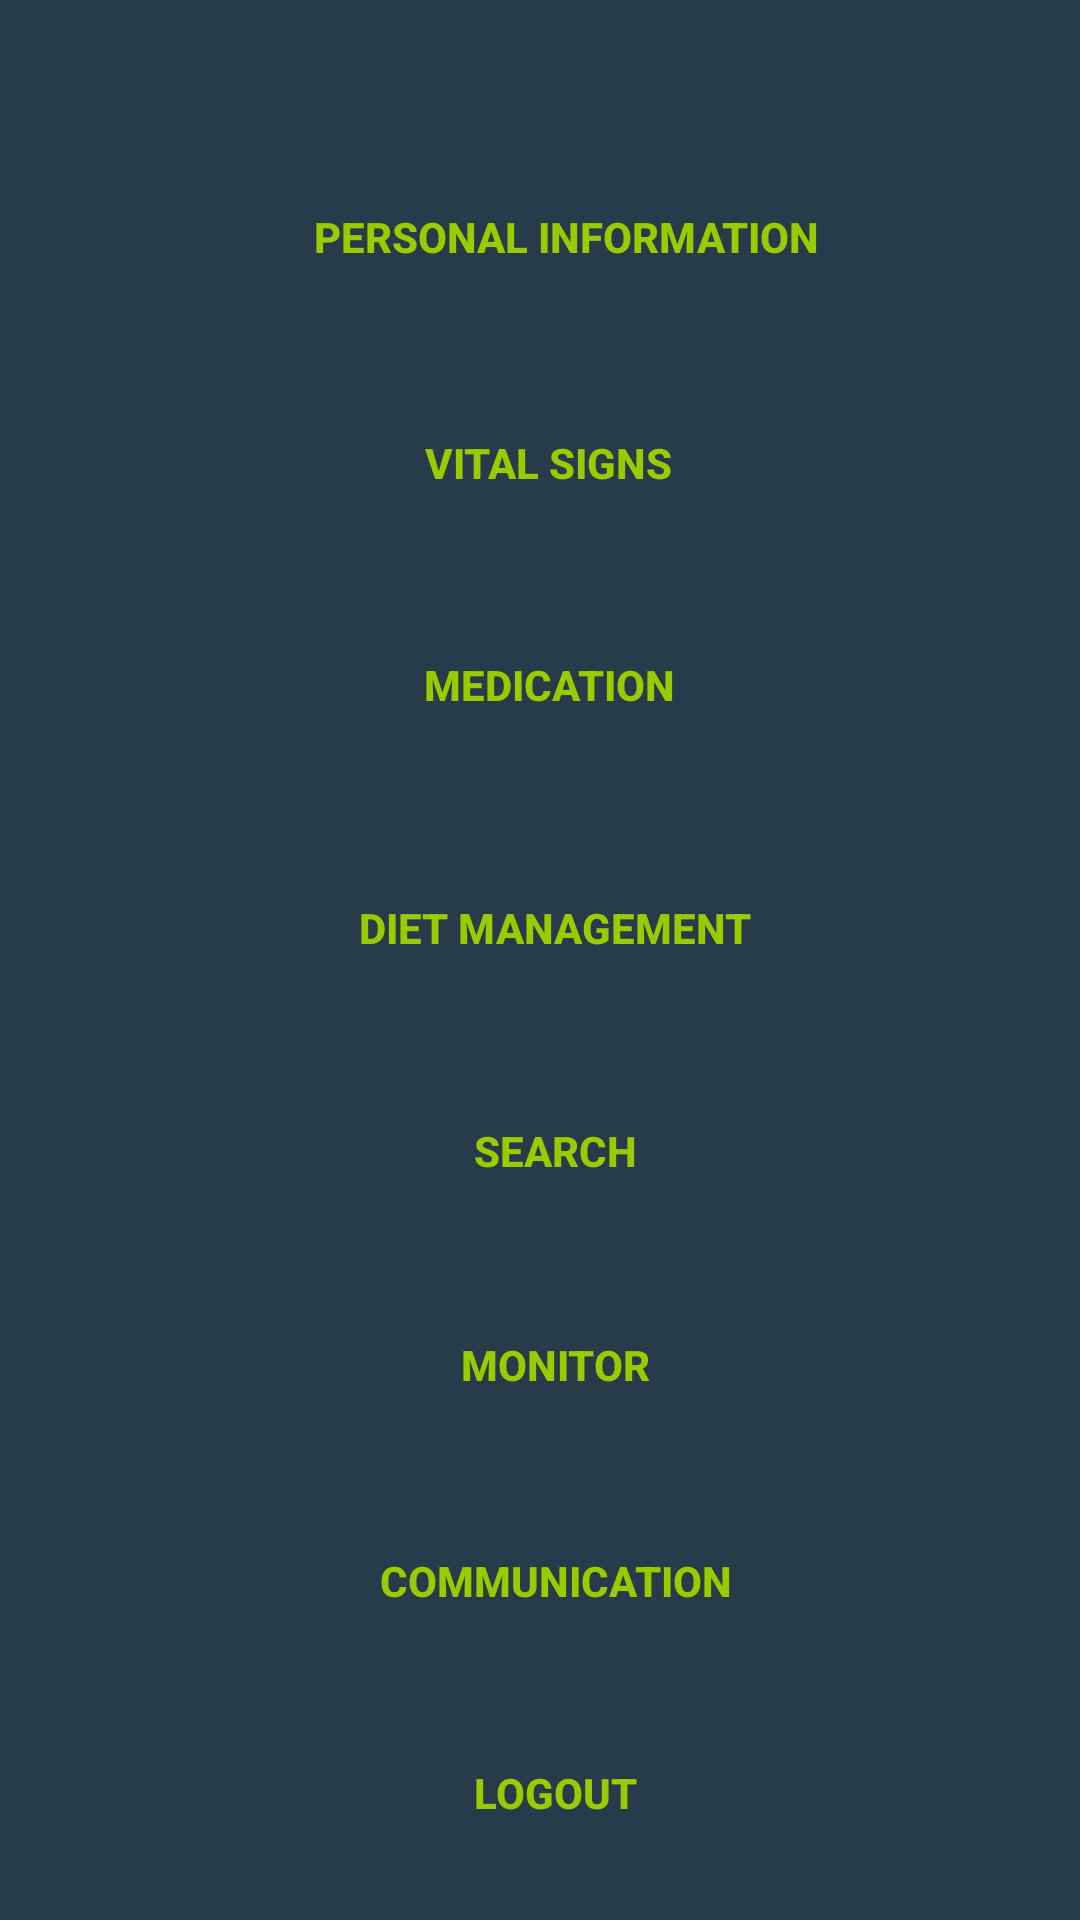

This screen was rendered from an Android layout file. Write that file and the resources it references.
<!-- AndroidManifest.xml: application theme Theme.SoulCare -->
<!-- res/layout/activity_home.xml -->
<?xml version="1.0" encoding="utf-8"?>
<androidx.constraintlayout.widget.ConstraintLayout xmlns:android="http://schemas.android.com/apk/res/android"
    xmlns:app="http://schemas.android.com/apk/res-auto"
    xmlns:tools="http://schemas.android.com/tools"
    android:layout_width="match_parent"
    android:layout_height="match_parent"
    tools:context=".Home"
    android:background="#263C4A">

    <TextView
        android:id="@+id/textView"
        android:layout_width="wrap_content"
        android:layout_height="wrap_content"
        android:text=""
        tools:ignore="MissingConstraints"
        tools:layout_editor_absoluteX="163dp"
        tools:layout_editor_absoluteY="33dp" />

    <Button
        android:id="@+id/Info"
        android:layout_width="250dp"
        android:layout_height="wrap_content"
        android:text="Personal Information"
        android:textColor="@android:color/holo_green_light"
        android:textStyle="bold"
        app:layout_constraintBottom_toBottomOf="parent"
        app:layout_constraintEnd_toEndOf="parent"
        app:layout_constraintHorizontal_bias="0.58"
        app:layout_constraintStart_toStartOf="parent"
        app:layout_constraintTop_toTopOf="parent"
        app:layout_constraintVertical_bias="0.093"
        tools:ignore="MissingConstraints"
        android:background="@drawable/aa"/>

    <Button
        android:id="@+id/Vital"
        android:layout_width="250dp"
        android:layout_height="wrap_content"
        android:text="Vital Signs"
        android:textColor="@android:color/holo_green_light"
        android:textStyle="bold"
        app:layout_constraintBottom_toBottomOf="parent"
        app:layout_constraintEnd_toEndOf="parent"
        app:layout_constraintHorizontal_bias="0.524"
        app:layout_constraintStart_toStartOf="parent"
        app:layout_constraintTop_toBottomOf="@id/Info"
        app:layout_constraintVertical_bias="0.056"
        tools:ignore="MissingConstraints"
        android:background="@drawable/aa"/>

    <Button
        android:id="@+id/Medication"
        android:layout_width="250dp"
        android:layout_height="wrap_content"
        android:text="Medication"
        android:textColor="@android:color/holo_green_light"
        android:textStyle="bold"
        app:layout_constraintBottom_toBottomOf="parent"
        app:layout_constraintEnd_toEndOf="parent"
        app:layout_constraintHorizontal_bias="0.526"
        app:layout_constraintStart_toStartOf="parent"
        app:layout_constraintTop_toBottomOf="@+id/Info"
        app:layout_constraintVertical_bias="0.207"
        tools:ignore="MissingConstraints"
        android:background="@drawable/aa"/>

    <Button
        android:id="@+id/Diet"
        android:layout_width="250dp"
        android:layout_height="wrap_content"
        android:background="@drawable/aa"
        android:onClick="launchDiet"
        android:text="Diet Management"
        android:textColor="@android:color/holo_green_light"
        android:textStyle="bold"
        app:layout_constraintBottom_toBottomOf="parent"
        app:layout_constraintEnd_toEndOf="parent"
        app:layout_constraintHorizontal_bias="0.545"
        app:layout_constraintStart_toStartOf="parent"
        app:layout_constraintTop_toBottomOf="@id/Medication"
        app:layout_constraintVertical_bias="0.097"
        tools:ignore="MissingConstraints" />

    <Button
        android:id="@+id/Search"
        android:layout_width="250dp"
        android:layout_height="wrap_content"
        android:text="Search"
        android:textColor="@android:color/holo_green_light"
        android:textStyle="bold"
        app:layout_constraintBottom_toBottomOf="parent"
        app:layout_constraintEnd_toEndOf="parent"
        app:layout_constraintHorizontal_bias="0.544"
        app:layout_constraintStart_toStartOf="parent"
        app:layout_constraintTop_toBottomOf="@id/Diet"
        app:layout_constraintVertical_bias="0.102"
        tools:ignore="MissingConstraints"
        android:background="@drawable/aa"/>

    <Button
        android:id="@+id/Monitor"
        android:layout_width="250dp"
        android:layout_height="wrap_content"
        android:text="Monitor"
        android:textColor="@android:color/holo_green_light"
        android:textStyle="bold"
        app:layout_constraintBottom_toBottomOf="parent"
        app:layout_constraintEnd_toEndOf="parent"
        app:layout_constraintHorizontal_bias="0.545"
        app:layout_constraintStart_toStartOf="parent"
        app:layout_constraintTop_toBottomOf="@id/Search"
        app:layout_constraintVertical_bias="0.127"
        tools:ignore="MissingConstraints"
        android:background="@drawable/aa"/>

    <Button
        android:id="@+id/Communication"
        android:layout_width="250dp"
        android:layout_height="wrap_content"
        android:text="Communication"
        android:textColor="@android:color/holo_green_light"
        android:textStyle="bold"
        app:layout_constraintBottom_toBottomOf="parent"
        app:layout_constraintEnd_toEndOf="parent"
        app:layout_constraintHorizontal_bias="0.544"
        app:layout_constraintStart_toStartOf="parent"
        app:layout_constraintTop_toBottomOf="@id/Monitor"
        app:layout_constraintVertical_bias="0.213"
        tools:ignore="MissingConstraints"
        android:background="@drawable/aa"/>

    <Button
        android:id="@+id/Logout"
        android:layout_width="250dp"
        android:layout_height="wrap_content"
        android:text="Logout"
        android:textColor="@android:color/holo_green_light"
        android:textStyle="bold"
        app:layout_constraintBottom_toBottomOf="parent"
        app:layout_constraintEnd_toEndOf="parent"
        app:layout_constraintHorizontal_bias="0.545"
        app:layout_constraintStart_toStartOf="parent"
        app:layout_constraintTop_toBottomOf="@id/Communication"
        app:layout_constraintVertical_bias="0.555"
        tools:ignore="MissingConstraints"
        android:background="@drawable/aa"/>

</androidx.constraintlayout.widget.ConstraintLayout>
<!-- resources referenced by this layout -->
<resources>
  <style name="Theme.SoulCare" parent="Theme.MaterialComponents.DayNight.DarkActionBar">
          
          <item name="colorPrimary">@color/purple_500</item>
          <item name="colorPrimaryVariant">@color/purple_700</item>
          <item name="colorOnPrimary">@color/white</item>
          
          <item name="colorSecondary">@color/teal_200</item>
          <item name="colorSecondaryVariant">@color/teal_700</item>
          <item name="colorOnSecondary">@color/black</item>
          
          <item name="android:statusBarColor" tools:targetApi="l">?attr/colorPrimaryVariant</item>
          
      </style>
  <!-- not gathered from this repository: default colours our renderer supplied (Android Studio template values) -->
  <color name="purple_500">#FF6200EE</color>
  <color name="purple_700">#FF3700B3</color>
  <color name="teal_200">#FF03DAC5</color>
  <color name="teal_700">#FF018786</color>
  <color name="black">#FF000000</color>
  <color name="white">#FFFFFFFF</color>
</resources>
